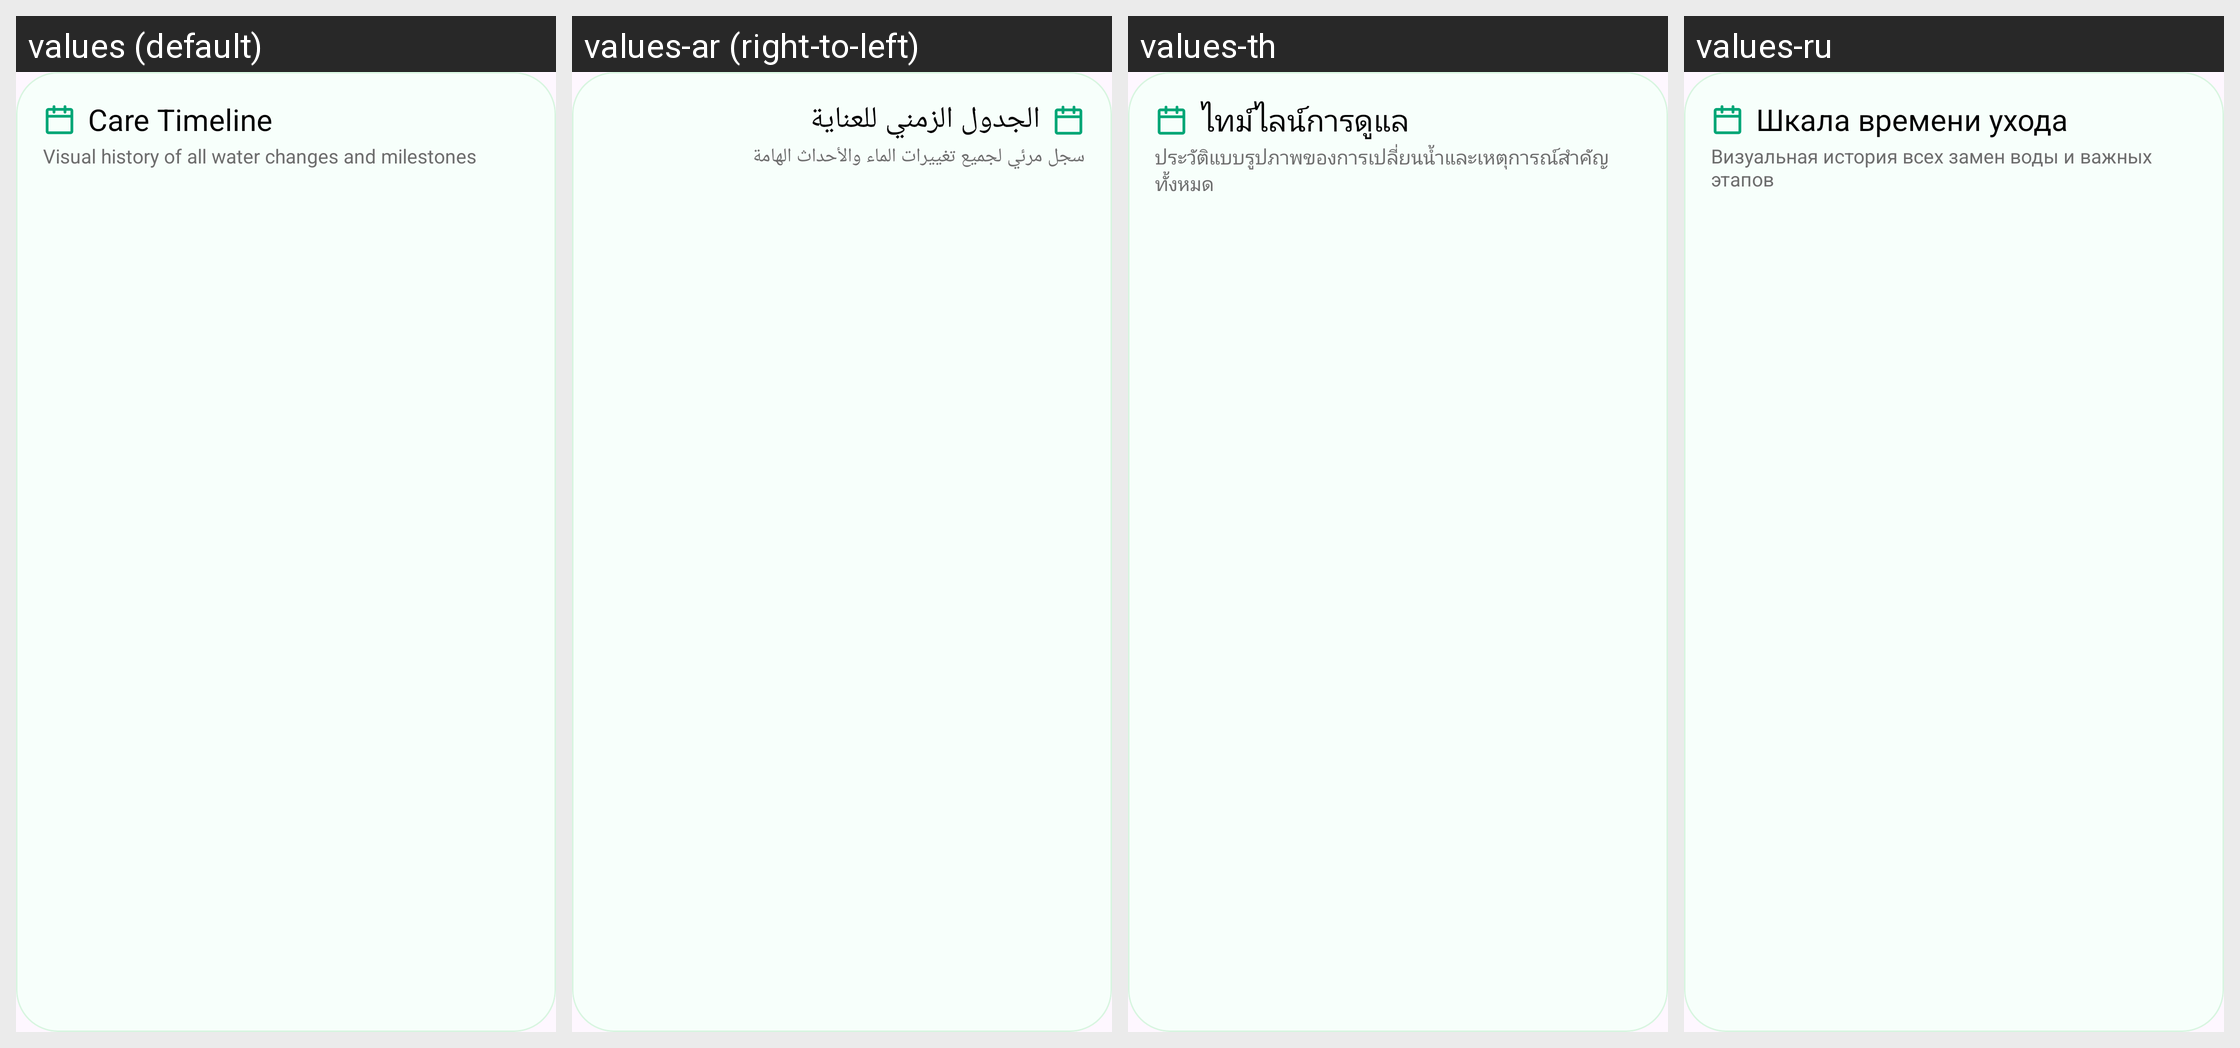

Here is an Android app screen in its default locale and in the app's own translations. Write out the translated-string differences for the strings that appear on this screen.
Android screen res/layout/marimo_water_change.xml rendered under 4 locales, left to right: values (default), values-ar (right-to-left), values-th, values-ru. Device: Nexus 5 (rendered at 1080×1920; each locale shown at half size, 540×960, under a caption strip naming it); theme Theme.MarimoCare.
Other locales in the repository, not shown: values-de, values-es, values-fr, values-it, values-ja, values-ko.
Strings drawn on this screen, with the default value and each locale's value (text and hints the layout hard-codes, and strings that could not be matched under every locale, appear in the picture but are not listed):

care_timeline
  values: Care Timeline
  values-ar: الجدول الزمني للعناية
  values-th: ไทม์ไลน์การดูแล
  values-ru: Шкала времени ухода

visual_history
  values: Visual history of all water changes and milestones
  values-ar: سجل مرئي لجميع تغييرات الماء والأحداث الهامة
  values-th: ประวัติแบบรูปภาพของการเปลี่ยนน้ำและเหตุการณ์สำคัญทั้งหมด
  values-ru: Визуальная история всех замен воды и важных этапов
